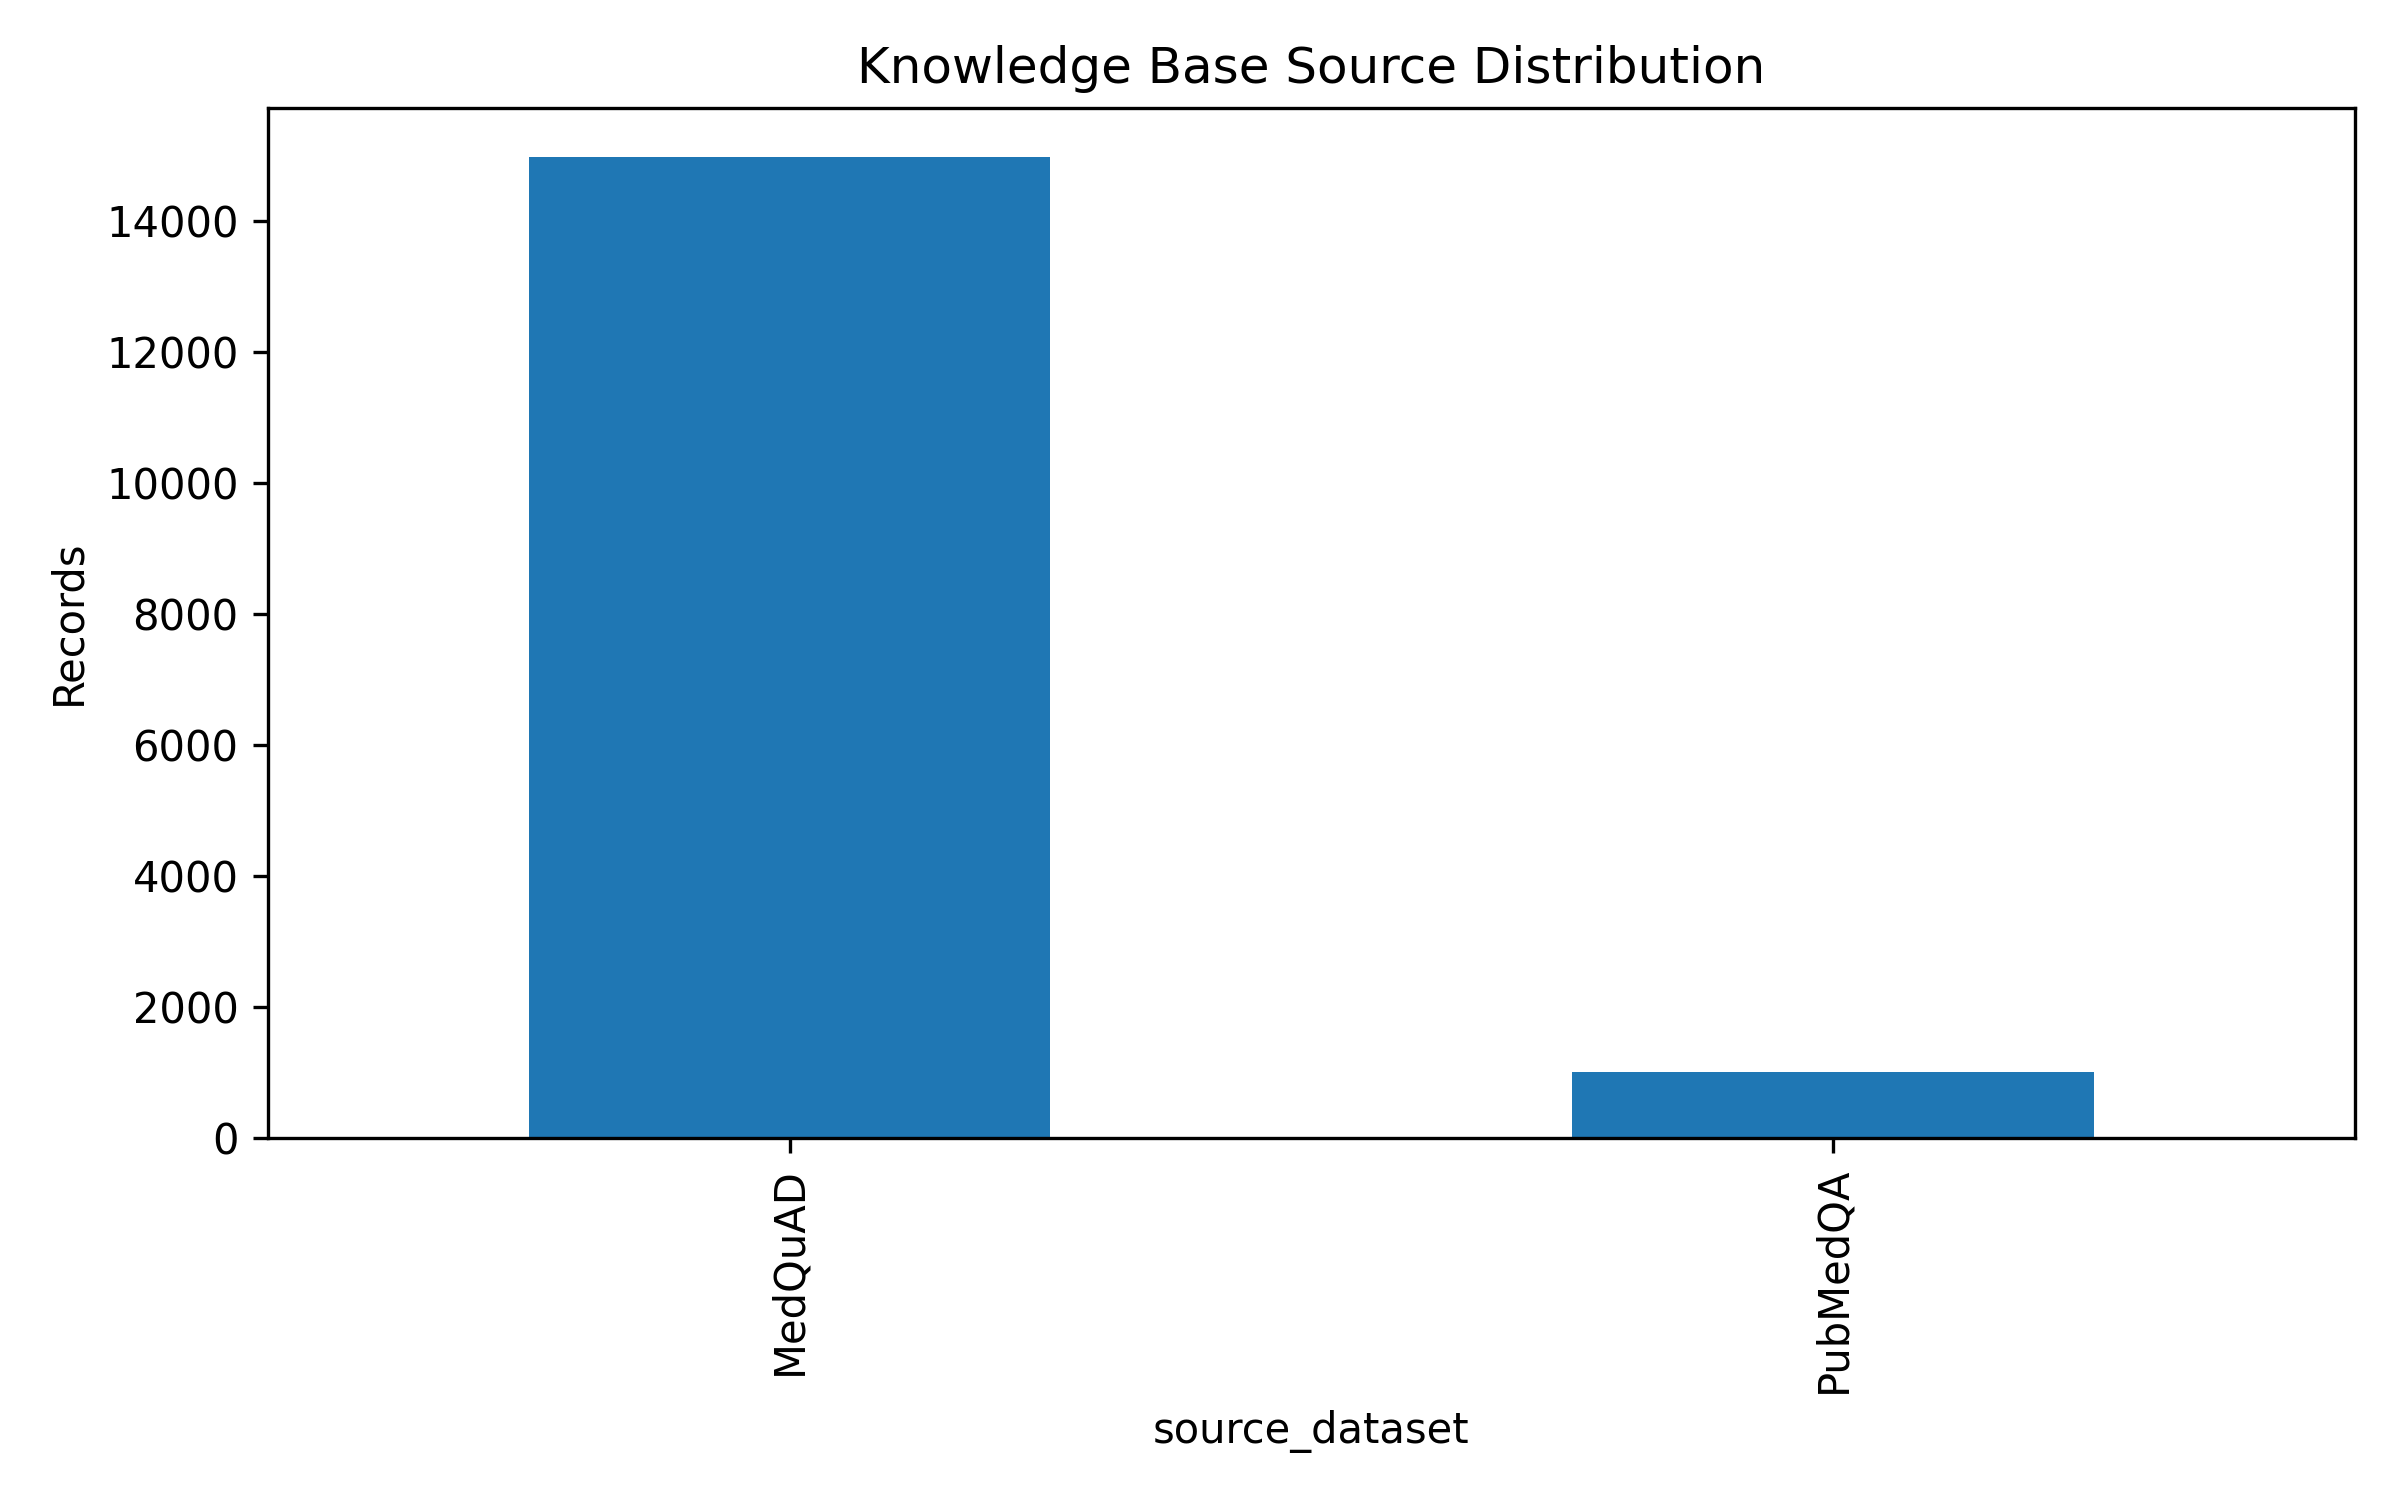

Values plotted in this chart, from the file beside it:
source_dataset, count
MedQuAD, 14979
PubMedQA, 1000
